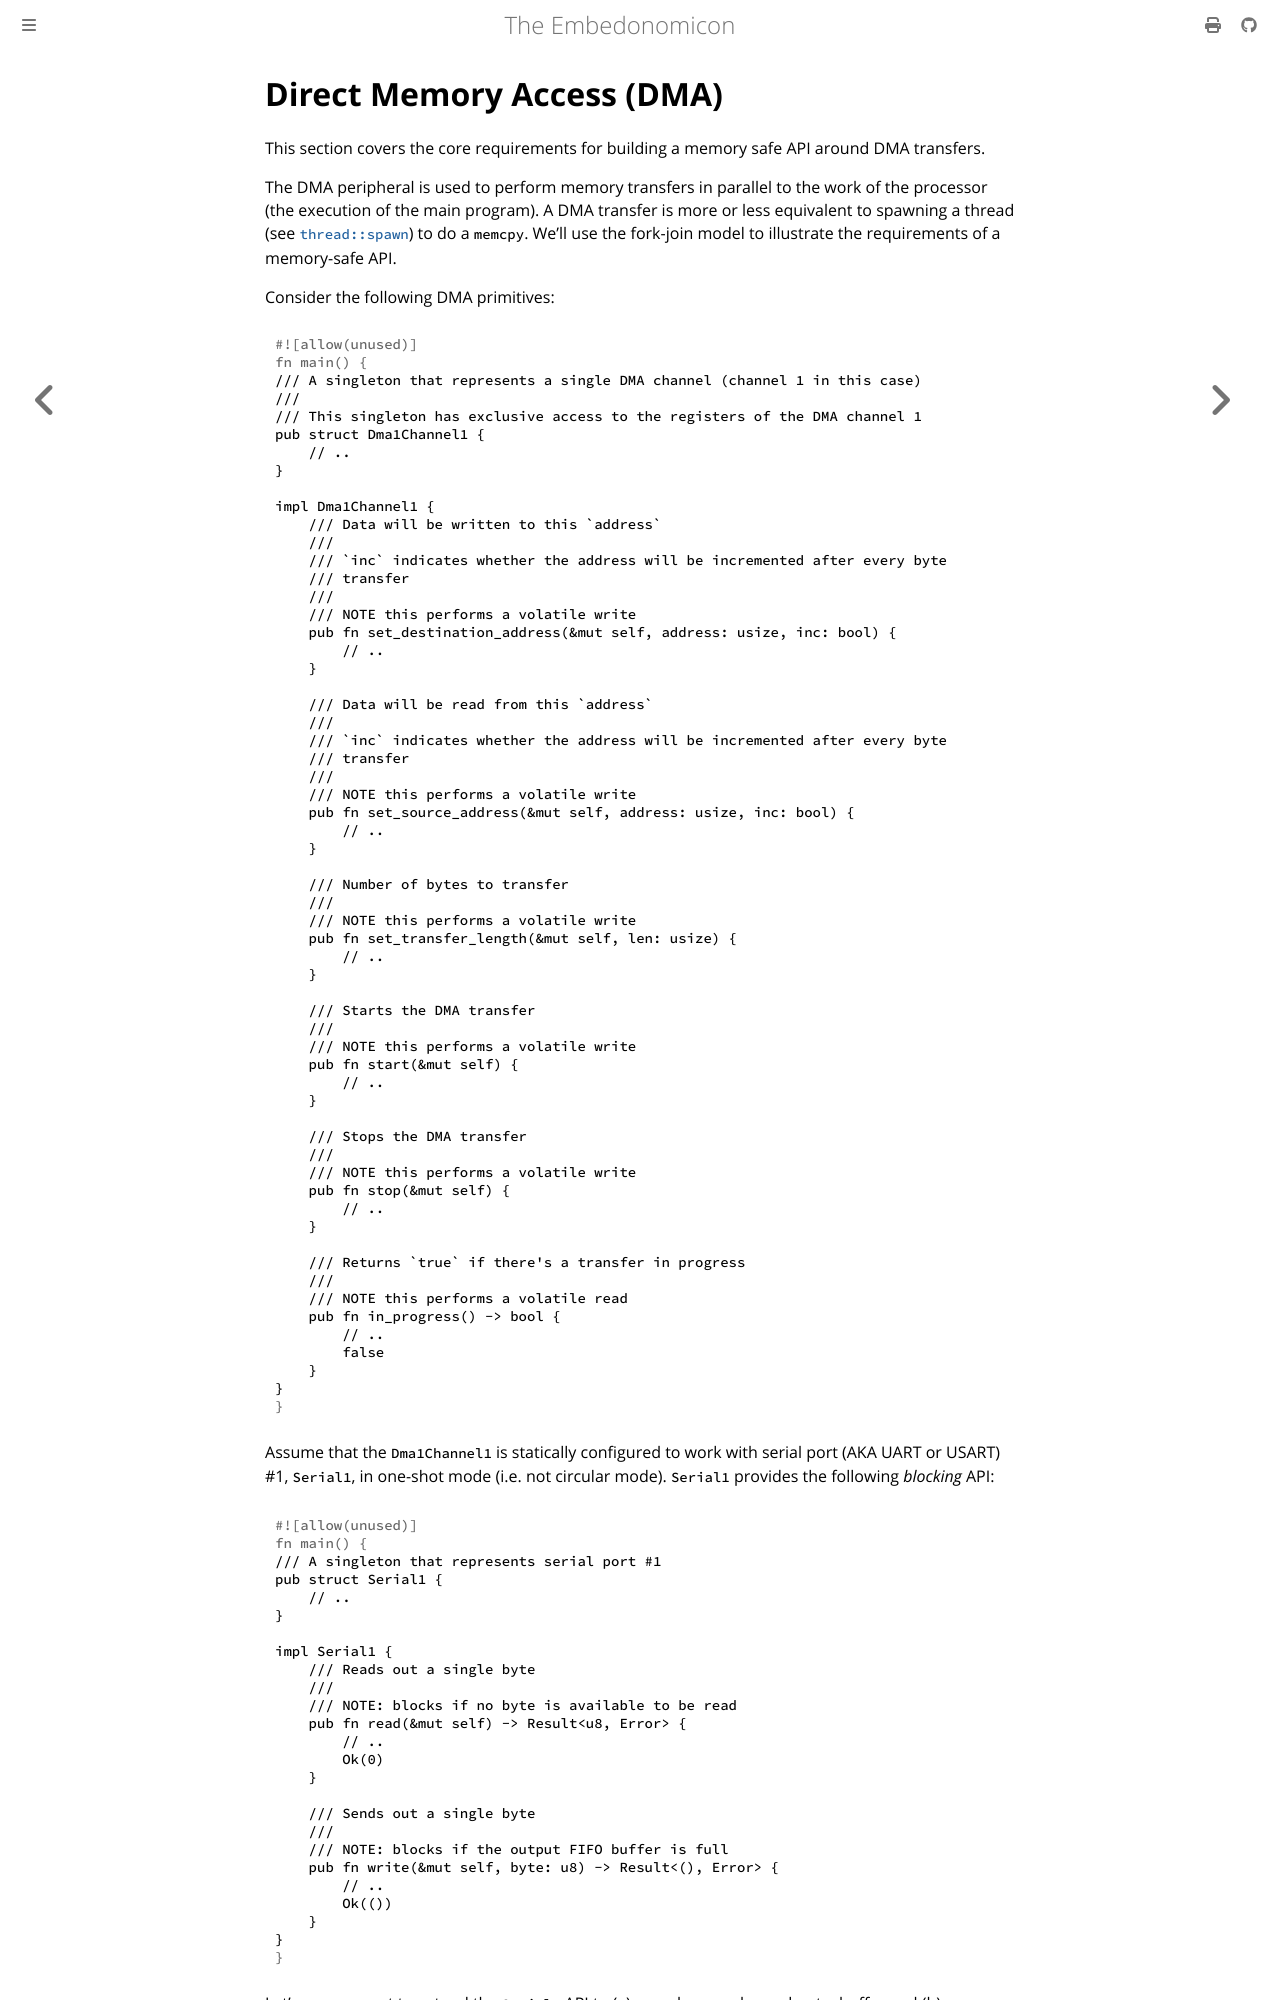

repository: rust-embedded/embedonomicon · page: dma.html · generator: mdbook

# Direct Memory Access (DMA)

This section covers the core requirements for building a memory safe API around
DMA transfers.

The DMA peripheral is used to perform memory transfers in parallel to the work
of the processor (the execution of the main program). A DMA transfer is more or
less equivalent to spawning a thread (see [`thread::spawn`]) to do a `memcpy`.
We'll use the fork-join model to illustrate the requirements of a memory-safe
API.

[`thread::spawn`]: https://doc.rust-lang.org/std/thread/fn.spawn.html

Consider the following DMA primitives:

``` rust
{{#include ../ci/dma/src/lib.rs:6:62}}
```

Assume that the `Dma1Channel1` is statically configured to work with serial port
(AKA UART or USART) #1, `Serial1`, in one-shot mode (i.e. not circular mode).
`Serial1` provides the following *blocking* API:

``` rust
{{#include ../ci/dma/src/lib.rs:64:85}}
```

Let's say we want to extend the `Serial1` API to (a) asynchronously send out a
buffer and (b) asynchronously fill a buffer.

We'll start with a memory-unsafe API and we'll iterate on it until it's
completely memory-safe. At each step we'll show you how the API can be broken to
make you aware of the issues that need to be addressed when dealing with
asynchronous memory operations.
